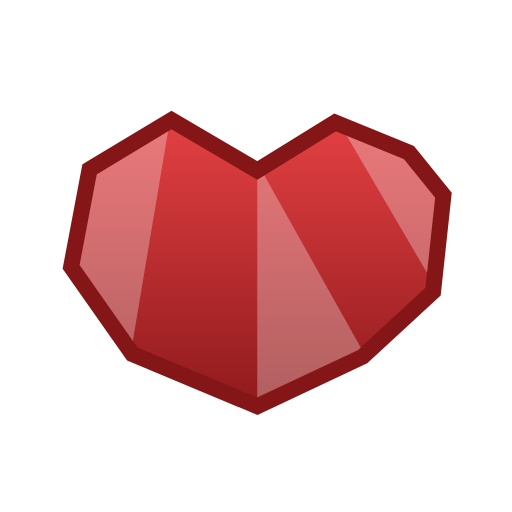
t = 0.00 s
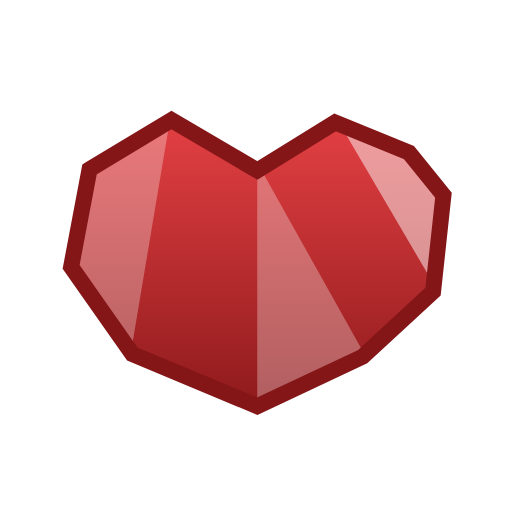
t = 0.38 s
t = 0.50 s: frame unchanged from t = 0.00 s, image omitted
t = 0.95 s: frame unchanged from t = 0.00 s, image omitted
t = 1.40 s: frame unchanged from t = 0.00 s, image omitted
t = 1.85 s: frame unchanged from t = 0.00 s, image omitted

The animated SVG that drew these frames (rendered in a browser with its animation timeline set to each time). Animation: 1 CSS @keyframes rule; one cycle of 2.30 s, repeats indefinitely.

<!-- Generator: Adobe Illustrator 23.0.0, SVG Export Plug-In  -->
<svg version="1.1" xmlns="http://www.w3.org/2000/svg" xmlns:xlink="http://www.w3.org/1999/xlink" x="0px" y="0px" width="64px"
     height="64px" viewBox="0 0 64 64" style="enable-background:new 0 0 64 64;" xml:space="preserve">
<style type="text/css">
	.st0{fill:transparent;}
    .st1{fill:url(#heart_x5F_fill_3_);}
    .st2{opacity:0.3;fill:#FFFFFF;}
    .st3{fill:none;stroke:#841618;stroke-width:2;stroke-miterlimit:10;}
    .st5{fill:url(#heart_x5F_fill_4_);}

    #heart_x5F_glow1_1_ {
        animation: 2s heart-glow 0s infinite ease;
    }
    #heart_x5F_glow2_1_ {
        animation: 2s heart-glow 0.1s infinite ease;
    }
    #heart_x5F_glow3_1_ {
        animation: 2s heart-glow 0.3s infinite ease;
    }

    @keyframes heart-glow {
        0% {
            opacity: 0.3;
        }
        5% {
            opacity: .5;
        }
        10%, 100% {
            opacity: .3;
        }
    }
</style>
    <defs>
</defs>
    <rect class="st0" width="64" height="64"/>
    <g id="heart_1_">
	<linearGradient id="heart_x5F_fill_3_" gradientUnits="userSpaceOnUse" x1="32.1596" y1="14.9957" x2="32.1596" y2="50.7655">
		<stop  offset="0" style="stop-color:#E34043"/>
        <stop  offset="1" style="stop-color:#8F1A1C"/>
	</linearGradient>
        <polygon id="heart_x5F_fill_1_" class="st1" points="11.19,21.18 21.44,15 32.16,21.31 41.88,15.3 51.13,19.09 55.43,24.41
		54.13,36.45 45.34,44.58 32.16,50.77 16.54,44.26 8.89,33.36 	"/>
        <polygon id="heart_x5F_glow1_1_" class="st2" points="21.34,14.4 10.68,20.66 8,33.44 16.22,44.91 	"/>
        <polygon id="heart_x5F_glow2_1_" class="st2" points="32.16,20.34 32.16,51.17 45.91,44.91 	"/>
        <polygon id="heart_x5F_glow3_1_" class="st2" points="41.84,14.4 51.36,18.47 56,24 54.86,36.61 	"/>
        <polygon id="heart_x5F_stroke_1_" class="st3" points="11.19,21.18 21.44,15 32.16,21.31 41.88,15.3 51.13,19.09 55.43,24.41
		54.13,36.45 45.34,44.58 32.16,50.77 16.54,44.26 8.89,33.36 	"/>
</g>
</svg>
